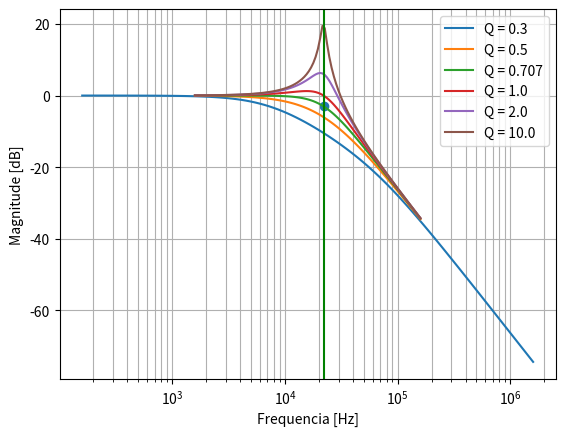

Write the Python code that produced this figure.
from scipy import signal
import matplotlib.pyplot as plt
import numpy as np

Fn = 22e3
Wc = np.sqrt(1.91075541e+10)
Q = np.array([0.3, 0.5, 0.707, 1, 2, 10])

for i in Q:
    s1 = signal.lti([1.91075541e+10],
                    [1.00000000e+00, Wc/i, 1.91075541e+10])
    w, mag, phase = s1.bode()
    # Bode magnitude plot
    plt.semilogx(w/(2*np.pi), mag, label=f'Q = {i}')

plt.scatter(Fn, -3)
plt.xlabel('Frequencia [Hz]')
plt.ylabel('Magnitude [dB]')
plt.legend(loc='upper right')
plt.grid(which='both', axis='both')
plt.axvline(Fn, color='green')  # cutoff frequency
plt.show()
